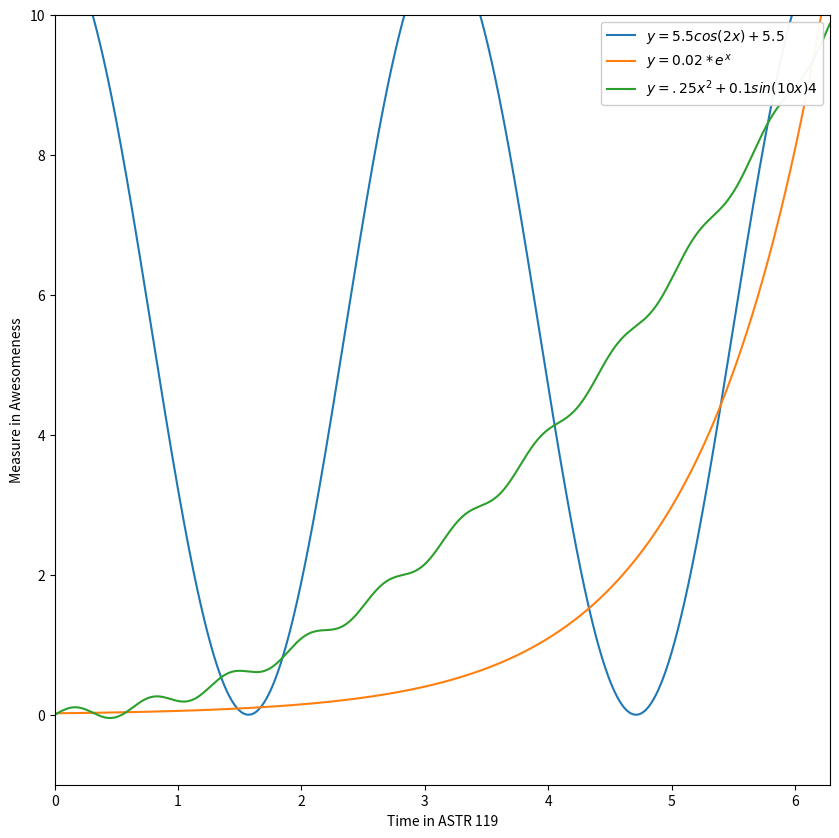

The matplotlib source for this figure:
import numpy as np
import matplotlib.pyplot as plt




#creating an array x with 1000 cells, with each cell being a value from
# [0,2pi]

x = np.linspace(0.0,2*np.pi,1000)

#functions

w = (5.5*np.cos(2*x))+5.5
y = 0.02*np.exp(x)
z = (0.25*(x**2))+(0.1*np.sin(10*x))

#adjust size of figure

fig = plt.figure(figsize=(10,10))


#graph the 3 equations

plt.plot(x,w, label=r'$y = 5.5cos(2x) + 5.5$')
plt.plot(x,y, label=r'$y = 0.02*e^x$')
plt.plot(x,z, label=r'$y = .25x^2 +0.1sin(10x)4$')


#label axis
plt.xlabel('Time in ASTR 119')
plt.ylabel('Measure in Awesomeness')

#ranges for x and y, legend, then actually plot
plt.xlim([0,2*np.pi])
plt.ylim([-1,10])
plt.legend(loc=1,framealpha=0.95)
plt.show()

